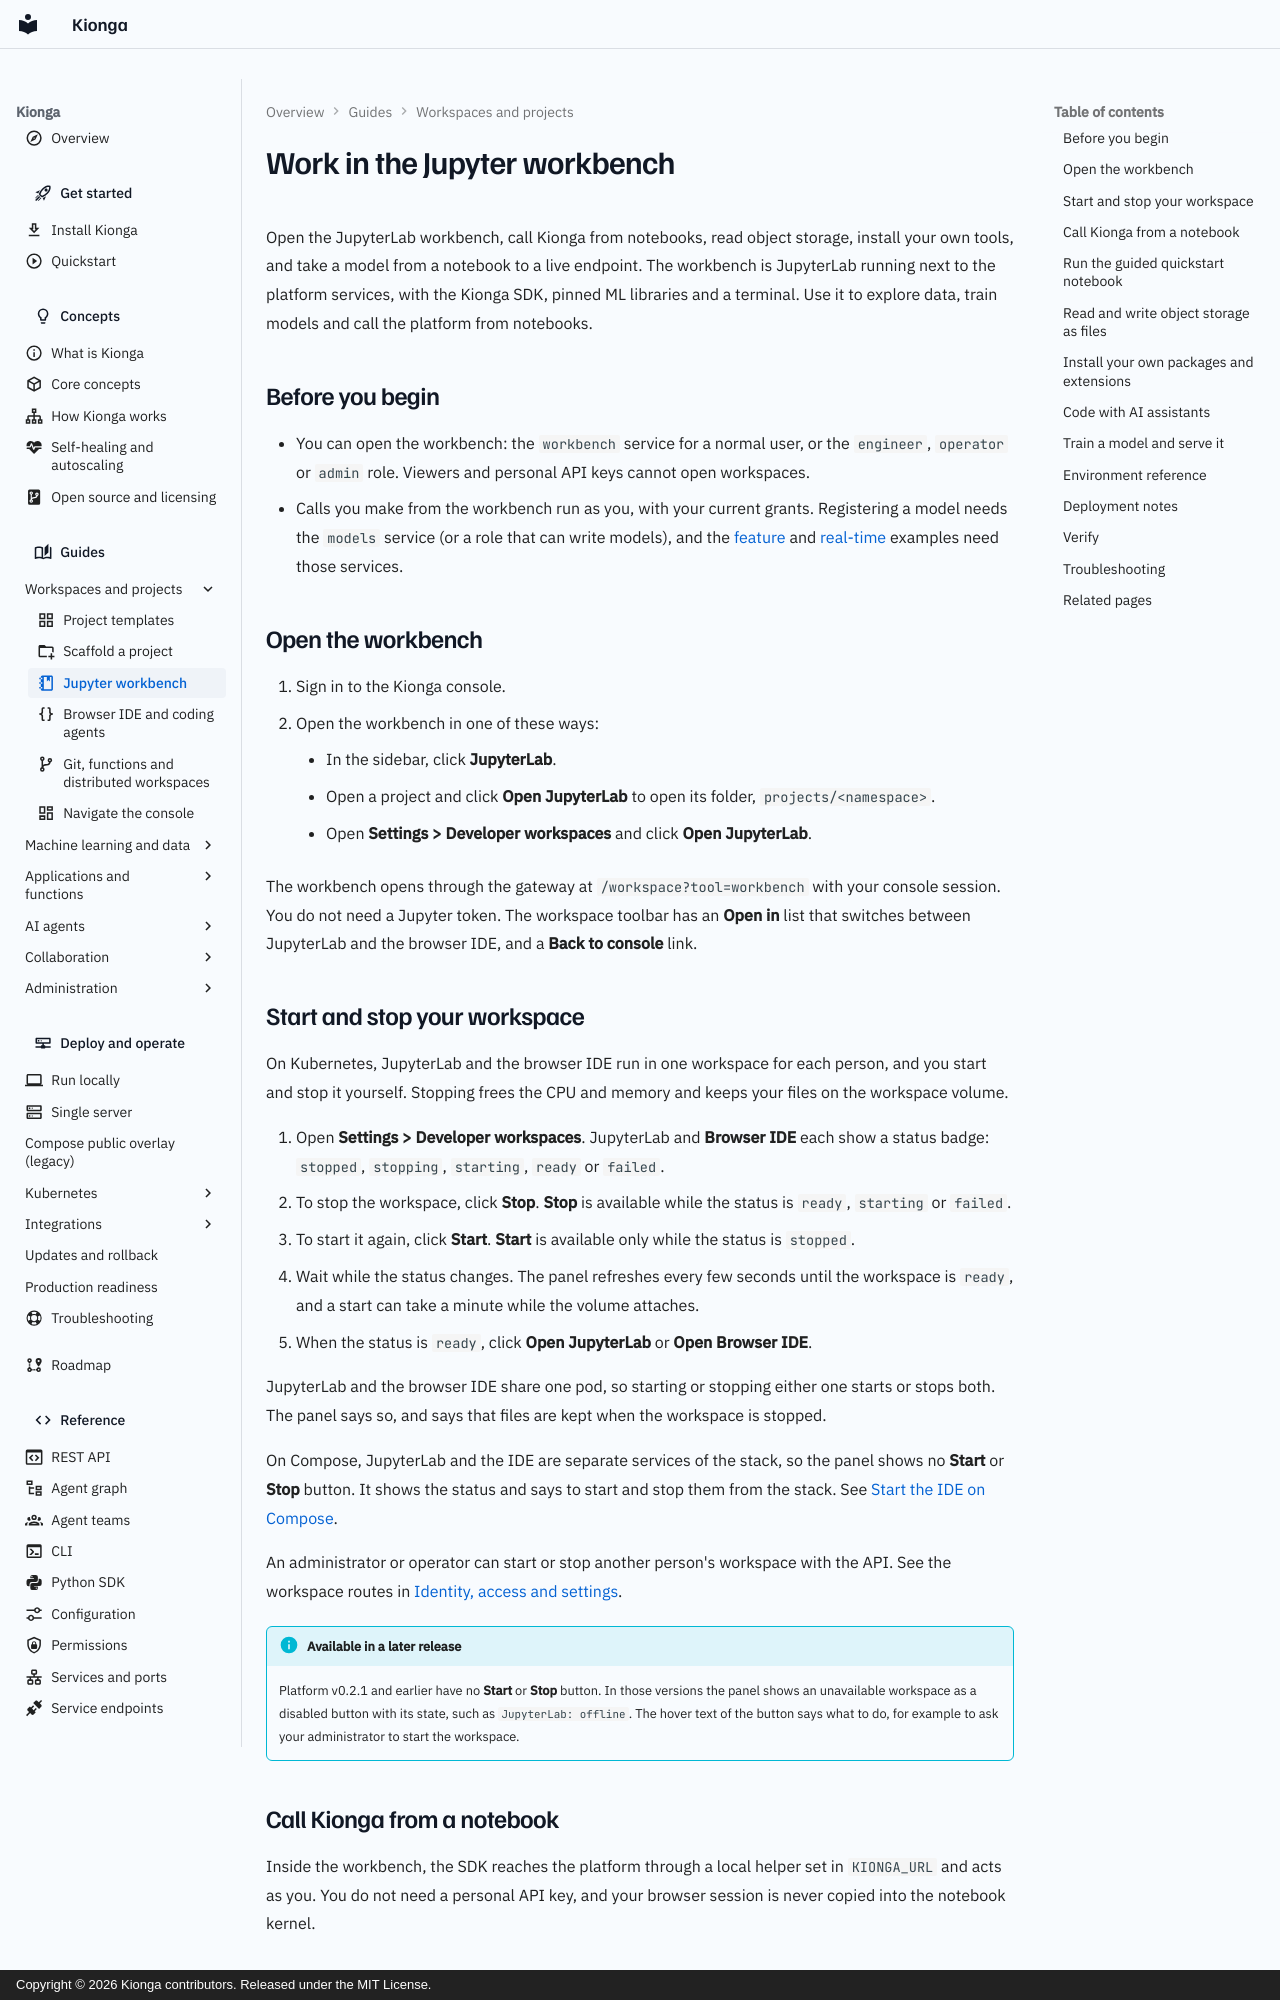

repository: kiongahq/docs · page: guides/workbench/index.html · generator: mkdocs · copyright: Copyright © 2026 Kionga contributors. Released under the MIT License.

---
icon: material/notebook-outline
description: Open the JupyterLab workbench, call Kionga from notebooks without an API key, use object storage as files, install your own tools, and train and register a model.
---

# Work in the Jupyter workbench

Open the JupyterLab workbench, call Kionga from notebooks, read object storage,
install your own tools, and take a model from a notebook to a live endpoint. The
workbench is JupyterLab running next to the platform services, with the Kionga
SDK, pinned ML libraries and a terminal. Use it to explore data, train models and
call the platform from notebooks.

## Before you begin

- You can open the workbench: the `workbench` service for a normal user, or the
  `engineer`, `operator` or `admin` role. Viewers and personal API keys cannot
  open workspaces.
- Calls you make from the workbench run as you, with your current grants.
  Registering a model needs the `models` service (or a role that can write
  models), and the [feature](features.md) and
  [real-time](realtime.md) examples need those services.

## Open the workbench

1. Sign in to the Kionga console.
2. Open the workbench in one of these ways:
    - In the sidebar, click **JupyterLab**.
    - Open a project and click **Open JupyterLab** to open its folder,
      `projects/<namespace>`.
    - Open **Settings > Developer workspaces** and click **Open JupyterLab**.

The workbench opens through the gateway at `/workspace?tool=workbench`
with your console session. You do not need a Jupyter token. The workspace
toolbar has an **Open in** list that switches between JupyterLab and the browser
IDE, and a **Back to console** link.
